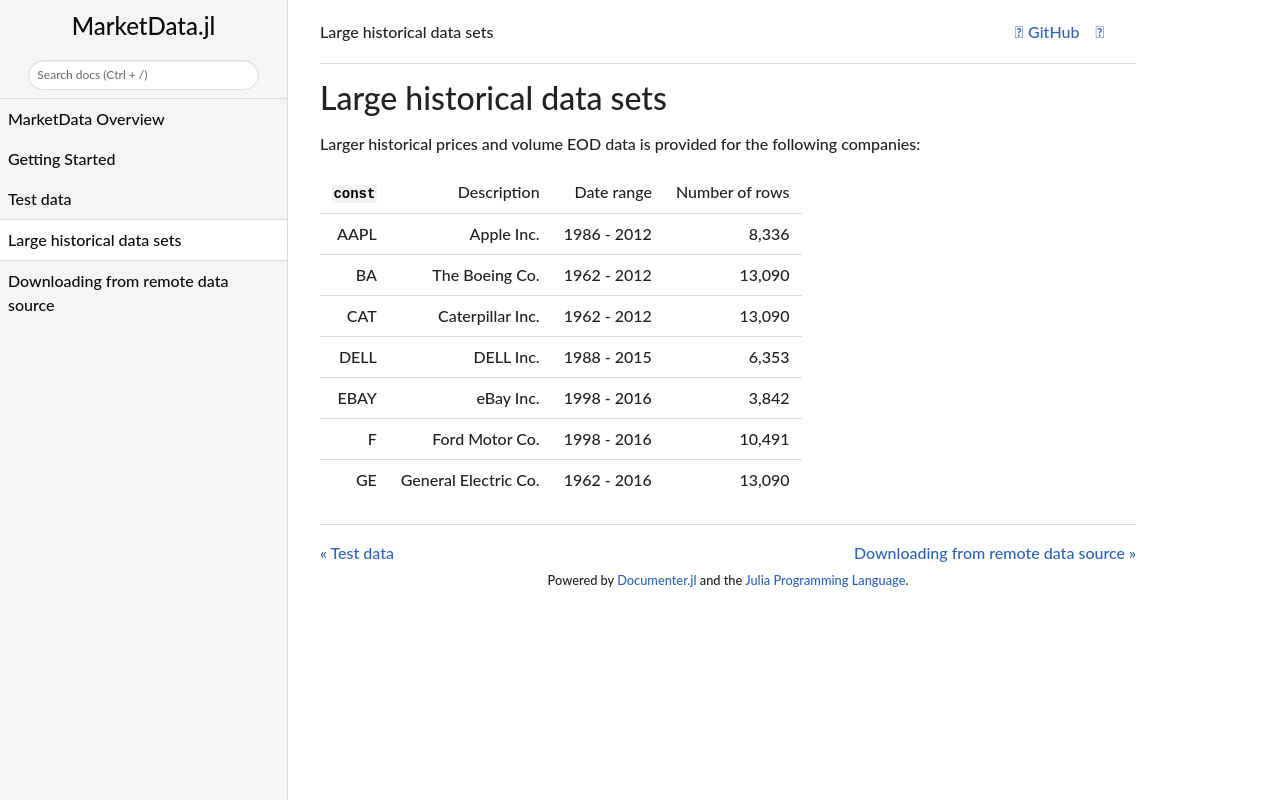

repository: JuliaQuant/MarketData.jl · page: dev/company_financial_series/index.html · generator: sphinx

# Large historical data sets

Larger historical prices and volume EOD data is provided for the
following companies:

| `const` | Description          | Date range  | Number of rows |
|---------|----------------------|-------------|----------------|
| AAPL    | Apple Inc.           | 1986 - 2012 |          8,336 |
| BA      | The Boeing Co.       | 1962 - 2012 |         13,090 |
| CAT     | Caterpillar Inc.     | 1962 - 2012 |         13,090 |
| DELL    | DELL Inc.            | 1988 - 2015 |          6,353 |
| EBAY    | eBay Inc.            | 1998 - 2016 |          3,842 |
| F       | Ford Motor Co.       | 1998 - 2016 |         10,491 |
| GE      | General Electric Co. | 1962 - 2016 |         13,090 |
